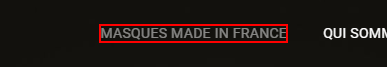
Workflow: Main

Step 1: find the element

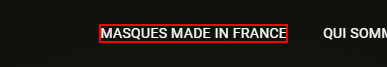
Step 2: get-text from the element

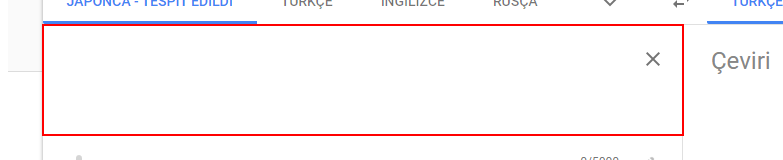
Step 3: type [karakter] into the text box

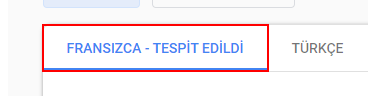
Step 4: get-attribute of the element 'Fransızca - tespit edildi'
